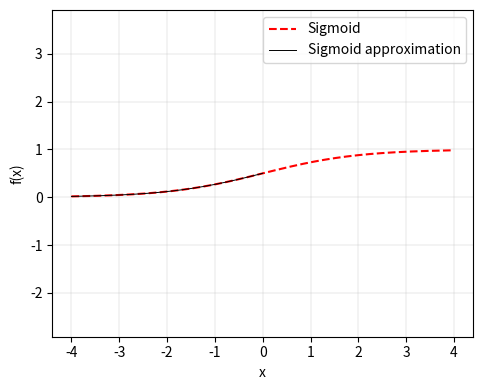

This chart was generated by the following Python code: (Note: this script raises an exception after producing the figure.)
import numpy as np
from scipy.optimize import minimize
import matplotlib.pyplot as plt

# ---------------------------
# NURBS generator (cubic, 4 ctrl pts)
# ---------------------------
def nurbs_gen(control_points, weights, t):
    cp = control_points.reshape(4, 2)
    w = weights

    N0 = (1 - t)**3
    N1 = 3 * t * (1 - t)**2
    N2 = 3 * t**2 * (1 - t)
    N3 = t**3

    numerator = (N0[:, None] * w[0] * cp[0] +
                 N1[:, None] * w[1] * cp[1] +
                 N2[:, None] * w[2] * cp[2] +
                 N3[:, None] * w[3] * cp[3])

    denominator = (N0 * w[0] +
                   N1 * w[1] +
                   N2 * w[2] +
                   N3 * w[3])[:, None]

    return numerator / (denominator + 1e-12)

# ---------------------------
# GELU
# ---------------------------
def sigmoid(x):
    return 1 / (1 + np.exp(-x))

# target segment
x_target = np.linspace(-4, 0, 200)
y_target = sigmoid(x_target)

x_extra = np.linspace(0, 4, 200)
y_extra = sigmoid(x_extra)

# reparameterize into t ∈ [0, 1]
t = (x_target - x_target.min()) / (x_target.max() - x_target.min())

# ---------------------------
# Optimization objective
# ---------------------------
def loss(params):
    # params = 4 ctrl points * 2 coords + 4 weights = 12 values
    ctrl = params[:8].reshape(4, 2)
    w = params[8:]

    curve = nurbs_gen(ctrl, w, t)

    # match x and y separately
    x_cur, y_cur = curve[:, 0], curve[:, 1]

    # target x is known: linear from -4 to 0
    x_desired = x_target

    return np.mean((x_cur - x_desired)**2 + (y_cur - y_target)**2)

# ---------------------------
# Initial guess
# ---------------------------
initial_ctrl = np.array([
    [-4, 0],
    [-2.2, -0.02],
    [-0.7, -0.08],
    [0, 0]
]).flatten()

initial_weights = np.array([1.0, 0.9, 0.7, 1.0])

init_params = np.concatenate([initial_ctrl, initial_weights])

# ---------------------------
# Run optimization
# ---------------------------
res = minimize(
    loss,
    init_params,
    method='L-BFGS-B',
    options={'maxiter': 500}
)

opt_params = res.x
opt_ctrl = opt_params[:8].reshape(4, 2)
opt_w = opt_params[8:]

np.set_printoptions(precision=4, suppress=True)
print("Optimized Control Points:\n", opt_ctrl)
print("Optimized Weights:\n", opt_w)

opt_ctrl_mnist = np.array([
    [-1, 0],
    [-0.1, -0.1],
    [-1/2**0.5, -1/2**0.5],
    [0, 0]
])
opt_w_mnist = np.array([1.0, 1.0, 1.0, 1.0])
linear = np.array([[0, 0], [4, 4]])
linear_2 = np.array([[-1, 0], [-4, 0]])
# ---------------------------
# Plot results
# ---------------------------
curve = nurbs_gen(opt_ctrl, opt_w, t)
curve_mnist = nurbs_gen(opt_ctrl_mnist, opt_w_mnist, t)
plt.figure(figsize=(5, 4))
plt.plot(np.concatenate([x_target, x_extra]), np.concatenate([y_target, y_extra]), '--', label="Sigmoid", color = 'red')
plt.plot(curve[:, 0], curve[:, 1], label = 'Sigmoid approximation', color = 'k', linewidth=0.7)
#plt.plot(curve_mnist[:, 0], curve_mnist[:, 1], label="NURBS MNIST", color = 'green', linewidth=1.0)
#plt.scatter(opt_ctrl[:, 0], opt_ctrl[:, 1], label="Control Points NURBS", color = 'k', s=3)
#plt.scatter(opt_ctrl_mnist[:, 0], opt_ctrl_mnist[:, 1], label="Control Points MNIST", color = 'green', marker = '+')
#plt.plot(linear[:, 0], linear[:, 1], color = 'green', linewidth=1.0)
#plt.plot(linear_2[:, 0], linear_2[:, 1], color = 'green', linewidth=1.0)

plt.legend()
plt.grid(True, linewidth = 0.2)
#plt.title("Optimized Cubic NURBS Approximation of GELU")
plt.xlabel("x")
plt.ylabel("f(x)")
plt.tight_layout()
plt.axis('equal')
plt.savefig('./PICS/Approx_sigmoid.pdf')
